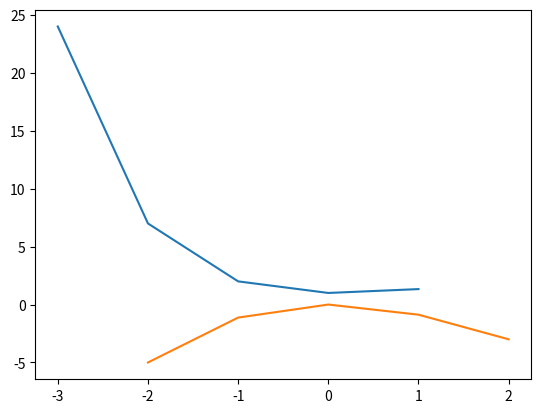

The matplotlib source for this figure: (Note: this script raises an exception after producing the figure.)
import matplotlib.pyplot as plt
x = [*range(-3, 2)]
y = [*map(lambda g:(1 / (3**g)) + g, x)]
plt.plot(x, y)
plt.show()

import matplotlib.pyplot as plt
x = [*range(-2, 3)]
y = [*map(lambda g:((1 / 8) * g**3) - (g**2), x)]
plt.plot(x, y)
plt.show()

import math
import matplotlib.pyplot as plt
x = [*range(-2, 3)]
y = [*map(lambda g:math.cos * g, x)]
plt.plot(x, y)
plt.show()


import math
import matplotlib.pyplot as plt
x = [*range(740)]
y = [*map(lambda g:math.sin(math.radians(g)), x)]
y1 = [*map(lambda g:math.cos(math.radians(g)), x)]
plt.plot(x, y)
plt.plot(x, y1)
plt.show()
